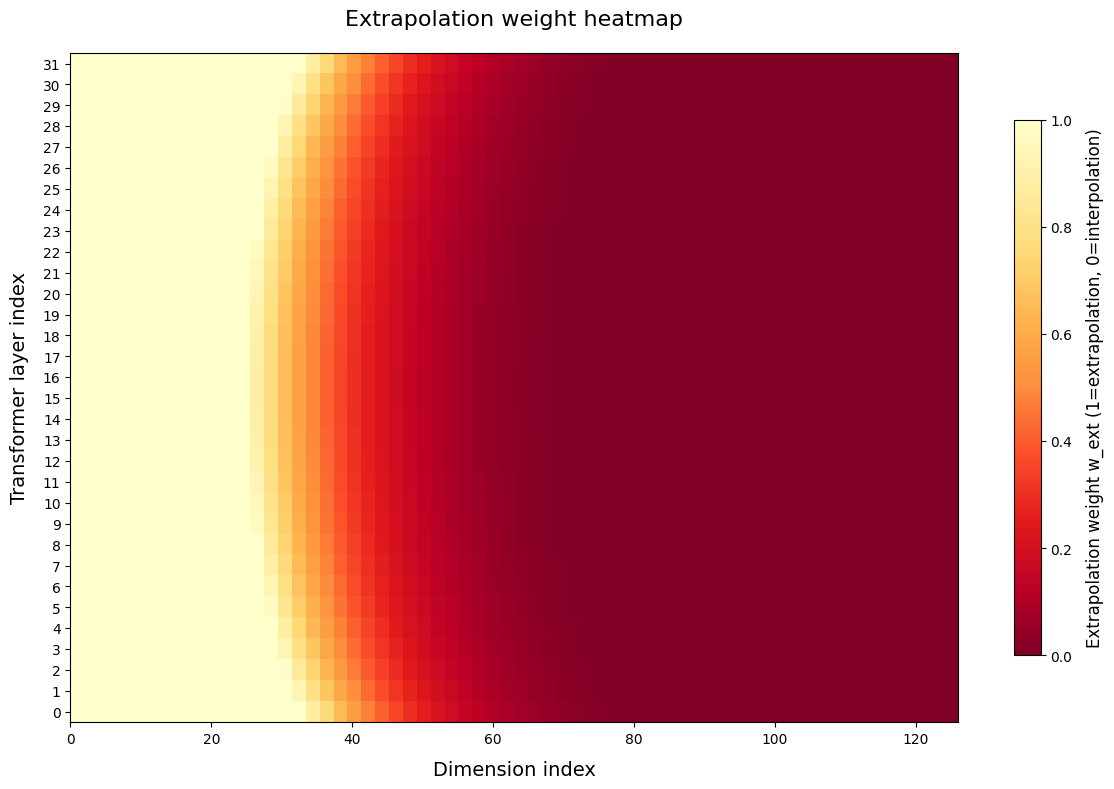

Write Python code to recreate this figure.
"""RoPE extrapolation weight heatmap generator for NTK-by-parts method.

Computes and visualizes per-layer, per-dimension extrapolation weights for
the NTK-by-parts context extension strategy. The heatmap shows which frequency
dimensions are treated as interpolation (weight ≈ 0) versus extrapolation
(weight ≈ 1.0) across all transformer layers, using an inverted-U-shaped
normalization pattern that varies by layer depth.

The output is a high-resolution PNG image saved as ``heatmap_U2_max.png``.
"""

import math
import numpy as np
import matplotlib.pyplot as plt

# Configure Chinese font and display settings for matplotlib
plt.rcParams["font.family"] = ["SimHei", "AR PL UKai CN", "AR PL UMing CN"]
plt.rcParams["axes.unicode_minus"] = False
plt.rcParams["figure.dpi"] = 150


def ntk_by_parts_weights_by_layer(
    dim: int = 128,
    base: int = 10000,
    L: int = 2048,
    alpha: float = 1.0,
    beta: float = 32.0,
    layer_idx: int = 0,
    N: int = 32,
) -> np.ndarray:
    """Calculate extrapolation weights for NTK-by-parts method at a given layer.

    Determines which frequency groups should be interpolated (within training
    length) versus extrapolated (beyond training length) based on their wavelength
    relative to the target sequence length *L*. The boundary between interpolation
    and extrapolation is shifted per-layer according to an inverted-U normalization
    derived from ``u_norm = 1 - (2*layer_idx/(N-1) - 1)^2``.

    Args:
        dim: Model embedding dimension (must be even; default 128).
        base: Base value for rotary position encoding frequencies (default 10000).
        L: Target maximum sequence length (default 2048).
        alpha: Lower clipping bound for the raw weight ratio (default 1.0).
        beta: Upper clipping bound for the raw weight ratio (default 32.0).
        layer_idx: Index of the current transformer layer (0-based, default 0).
        N: Total number of transformer layers in the model (default 32).

    Returns:
        numpy.ndarray: Array of shape ``(dim // 2,)`` containing extrapolation weights
            for each frequency group. Values near 1.0 indicate extrapolation; values
            near 0.0 indicate interpolation.
    """
    # Compute wavelengths and raw extrapolation ratios for each frequency group
    theta = 1.0 / (base ** (np.arange(0, dim, 2) / dim))
    lambda_d = 2 * np.pi / theta
    r_d = L / lambda_d
    w_ext = np.clip((r_d - alpha) / (beta - alpha), 0.0, 1.0)

    # Locate the transition boundaries in the frequency spectrum
    upper_bound = dim // 8 // 2 - 1
    beta_idx = 0
    alpha_idx = 0
    for idx in range(len(w_ext)):
        if w_ext[idx] >= 1.0:
            beta_idx = idx
        if w_ext[idx] > 0.0:
            alpha_idx = idx + 1
    shift = beta_idx - upper_bound

    # Compute inverted-U layer normalization factor
    x = 10 * (layer_idx / (N - 1)) - 5
    l_norm = 1 / (1 + math.exp(x))
    current_shift = int(l_norm * shift)
    layer_norm = 2.0 * layer_idx / (N - 1) - 1.0
    u_norm = 1.0 - layer_norm**2  # Inverted-U shape: peaks at middle layers
    current_shift = int(shift * u_norm)  # More shifting at edge layers

    # Apply layer-dependent shift to the interpolation/extrapolation boundaries
    beta_idx_layer = beta_idx - current_shift
    alpha_idx_layer = alpha_idx - current_shift

    # Build the shifted weight vector
    w_ext_layer = np.empty_like(w_ext)
    w_ext_layer[:beta_idx_layer] = 1.0
    if beta_idx_layer < alpha_idx_layer:
        w_ext_layer[beta_idx_layer:alpha_idx_layer] = w_ext[beta_idx:alpha_idx]
    w_ext_layer[alpha_idx_layer:] = 0.0

    # Apply u_norm-modulated alpha/beta bounds for smoother per-layer variation
    alpha_base, alpha_range = 1.0, 1.0
    beta_base, beta_range = 32.0, 24.0

    alpha = alpha_base + alpha_range * u_norm
    beta = beta_base + beta_range * u_norm
    w_ext_layer = np.clip((r_d - alpha) / (beta - alpha), 0.0, 1.0)

    return w_ext_layer  # Weights for dim//2 frequency groups


if __name__ == "__main__":
    N = 32  # Total number of layers (indices 0~31; 0=shallowest, 31=deepest)
    dim = 128
    freq_group_count = dim // 2  # 64 frequency groups
    # Generate x-axis labels corresponding to original dimension indices (0, 2, 4, ..., 126)
    x_dim_labels = np.arange(0, dim, 2)  # Shape: (64,)
    weights_matrix = np.zeros((N, freq_group_count))  # (32, 64)

    # Calculate per-layer weights
    for layer_idx in range(N):
        w_ext = ntk_by_parts_weights_by_layer(layer_idx=layer_idx, N=N, dim=dim)
        weights_matrix[layer_idx] = w_ext
        print(f"Calculated weights for layer {layer_idx:2d}")

    # Plot heatmap
    fig, ax = plt.subplots(figsize=(12, 8))

    # Render heatmap with y=0 at bottom (layer 0) and y=31 at top (layer 31)
    im = ax.imshow(
        weights_matrix,
        cmap="YlOrRd_r",  # Dark red = extrapolation (1), light yellow = interpolation (0)
        aspect="auto",
        extent=[x_dim_labels[0], x_dim_labels[-1], -0.5, N - 0.5],
    )

    # Configure axes labels and title
    ax.set_xlabel("Dimension index", fontsize=14, labelpad=10)
    ax.set_ylabel("Transformer layer index", fontsize=14, labelpad=10)
    ax.set_title("Extrapolation weight heatmap", fontsize=16, pad=20)

    # Set tick positions: x-axis every 20 dimensions, y-axis shows every layer
    ax.set_xticks(np.arange(0, dim, 20))
    ax.set_yticks(np.arange(N))  # Display all layer indices (0~31)
    # Ensure y-axis range places layer 0 at bottom and layer 31 at top
    ax.set_ylim(-0.5, N - 0.5)

    # Add colorbar with descriptive label
    cbar = plt.colorbar(im, ax=ax, shrink=0.8)
    cbar.set_label(
        "Extrapolation weight w_ext (1=extrapolation, 0=interpolation)",
        fontsize=12,
        labelpad=10,
    )

    # Save figure to disk
    plt.tight_layout()
    plt.savefig("heatmap_U2_max.png", dpi=300, bbox_inches="tight")
    print("Heatmap saved as: heatmap_U2.png")
